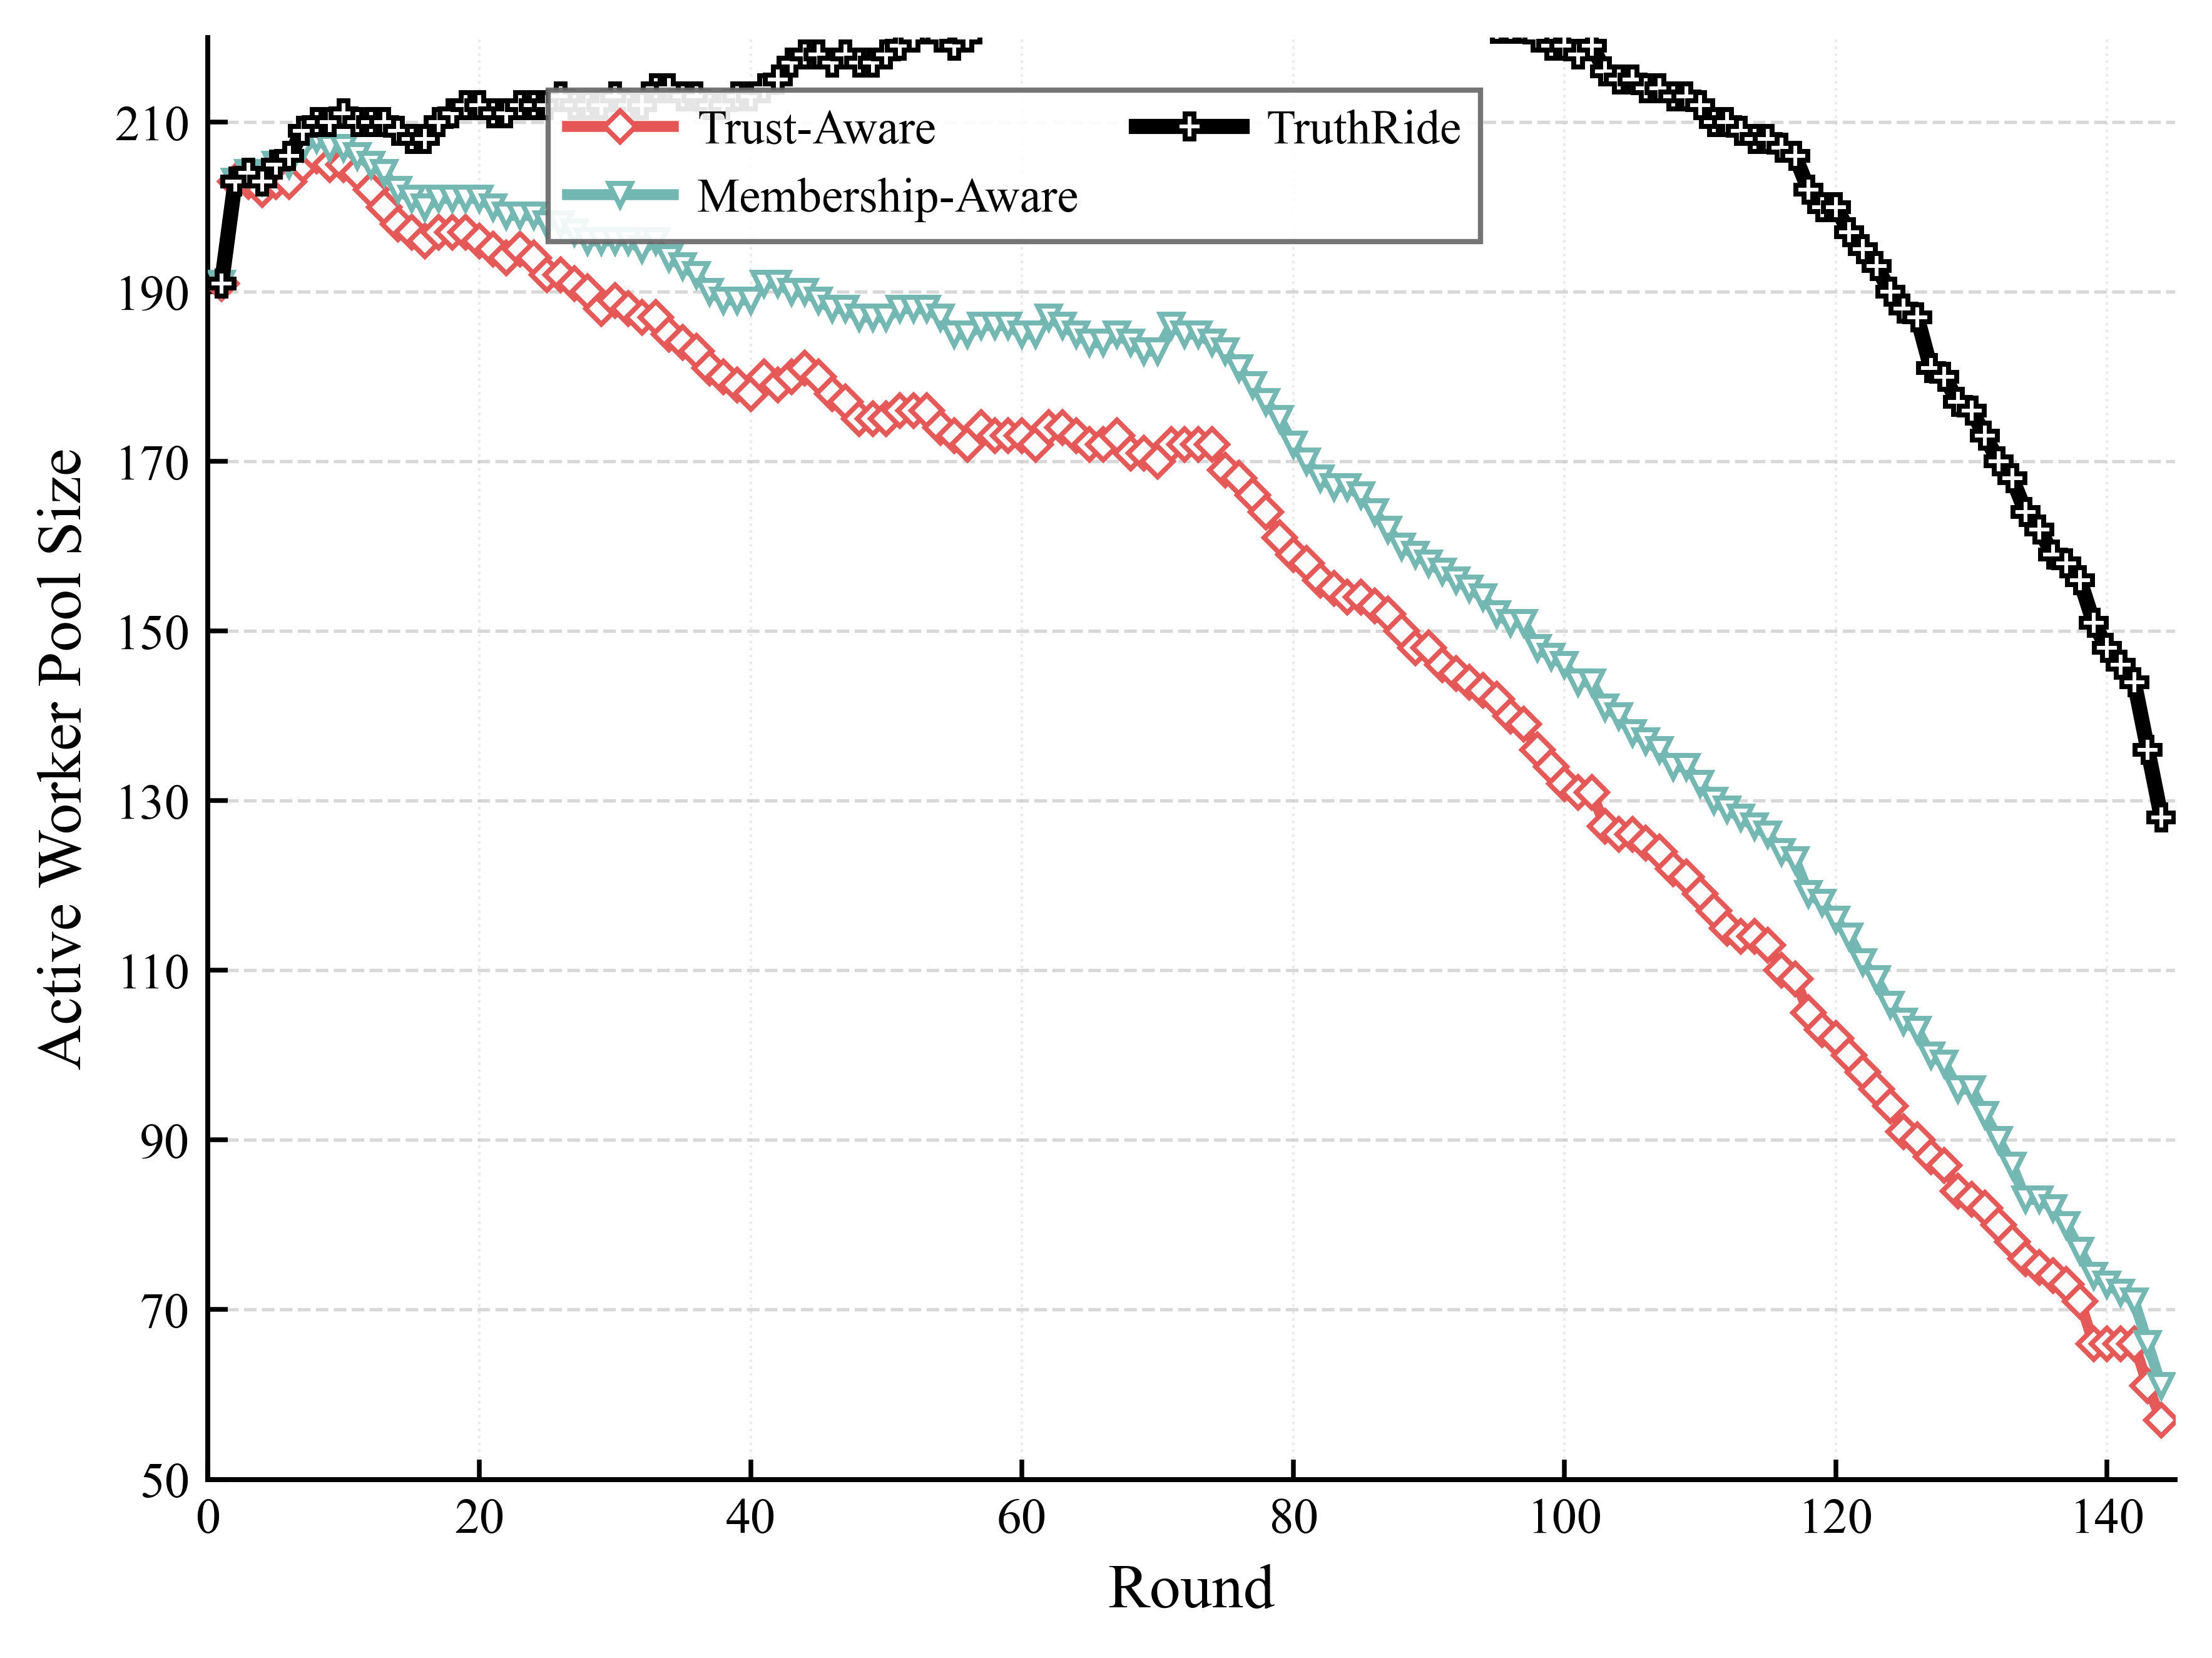

Reproduce this figure in Python.
import csv
import json
from pathlib import Path

import matplotlib
matplotlib.use("Agg")
import matplotlib.pyplot as plt
from matplotlib.lines import Line2D


SERIES_CONFIG = [
    {
        "label": "Trust-Aware",
        "csv_key": "trust_aware",
        "path": "experiment2_cmab_trust_round_results.json",
        "color": "#E45756",
        "marker": "D",
        "linestyle": "-",
        "linewidth": 2.1,
        "markersize": 4.2,
        "alpha": 0.98,
        "zorder": 4,
    },
    {
        "label": "Membership-Aware",
        "csv_key": "membership_aware",
        "path": "experiment2_cmab_trust_pgrd_round_results.json",
        "color": "#72B7B2",
        "marker": "v",
        "linestyle": "-",
        "linewidth": 2.1,
        "markersize": 4.4,
        "alpha": 0.98,
        "zorder": 4,
    },
    {
        "label": "TruthRide",
        "csv_key": "truthride",
        "path": "experiment2_cmab_trust_pgrd_lgsc_round_results.json",
        "color": "#000000",
        "marker": "P",
        "linestyle": "-",
        "linewidth": 2.9,
        "markersize": 4.8,
        "alpha": 1.0,
        "zorder": 5,
    },
]


OUTPUT_PNG = "experiment2_Fig. 6(c)：Active Worker Pool Size.png"
OUTPUT_PDF = "experiment2_Fig. 6(c)：Active Worker Pool Size.pdf"
OUTPUT_CSV = "experiment2_Fig. 6(c)：Active Worker Pool Size.csv"
METRIC_KEY = "num_available_workers"
SMOOTH_WINDOW = 1
LEGEND_MODE = "manual"
LEGEND_LOC = "upper center"
LEGEND_BBOX_TO_ANCHOR = (0.41, 0.98)
LEGEND_NCOL = 2
YLIM_MODE = "manual"
YLIM = (50, 220)
YTICK_STEP = 20


def load_round_results(path):
    with Path(path).open("r", encoding="utf-8") as f:
        records = json.load(f)
    return [item for item in records if int(item.get("num_tasks", 0)) > 0]


def moving_average(values, window):
    if window <= 1 or len(values) <= 2:
        return [round(float(value), 4) for value in values]

    half_window = window // 2
    smoothed = []
    for idx in range(len(values)):
        start = max(0, idx - half_window)
        end = min(len(values), idx + half_window + 1)
        smoothed.append(round(sum(values[start:end]) / (end - start), 4))
    return smoothed


def save_plot_data_csv(rounds, series_rows):
    headers = ["round"] + [config["csv_key"] for config in SERIES_CONFIG]
    with open(OUTPUT_CSV, "w", encoding="utf-8-sig", newline="") as f:
        writer = csv.writer(f)
        writer.writerow(headers)
        for idx, round_id in enumerate(rounds):
            row = [round_id]
            for values in series_rows:
                row.append(values[idx])
            writer.writerow(row)


def set_figure_style():
    plt.rcParams.update(
        {
            "font.family": "serif",
            "font.serif": ["Times New Roman", "Times", "DejaVu Serif"],
            "mathtext.fontset": "stix",
            "font.size": 10.0,
            "axes.labelsize": 12.0,
            "xtick.labelsize": 9.6,
            "ytick.labelsize": 9.6,
            "legend.fontsize": 9.2,
            "axes.linewidth": 0.95,
            "pdf.fonttype": 42,
            "ps.fonttype": 42,
            "figure.dpi": 150,
            "savefig.dpi": 600,
        }
    )


def plot_figure():
    set_figure_style()

    fig, ax = plt.subplots(figsize=(6.2, 4.8))
    fig.patch.set_facecolor("white")
    ax.set_facecolor("white")
    ax.set_axisbelow(True)
    csv_rounds = None
    csv_series_rows = []
    legend_handles = []
    y_values_all = []

    for config in SERIES_CONFIG:
        rounds = load_round_results(config["path"])
        x = [int(item["round_id"]) for item in rounds]
        raw_y = [float(item[METRIC_KEY]) for item in rounds]
        y = moving_average(raw_y, SMOOTH_WINDOW)

        if csv_rounds is None:
            csv_rounds = x
        csv_series_rows.append(y)
        y_values_all.extend(y)

        ax.plot(
            x,
            y,
            label=config["label"],
            color=config["color"],
            marker=config["marker"],
            linestyle=config["linestyle"],
            linewidth=config["linewidth"],
            markersize=config["markersize"],
            markevery=1,
            markerfacecolor="white",
            markeredgewidth=0.95,
            alpha=config["alpha"],
            zorder=config["zorder"],
            solid_capstyle="round",
            solid_joinstyle="round",
            antialiased=True,
        )
        legend_handles.append(
            Line2D(
                [0],
                [0],
                label=config["label"],
                color=config["color"],
                linestyle=config["linestyle"],
                linewidth=config["linewidth"],
                marker=config["marker"],
                markersize=config["markersize"],
                markerfacecolor="white",
                markeredgewidth=0.95,
            )
        )

    ax.set_xlabel("Round")
    ax.set_ylabel("Active Worker Pool Size")
    ax.set_xlim(0, 145)
    ax.set_xticks(range(0, 141, 20))
    if YLIM_MODE == "manual":
        ax.set_ylim(*YLIM)
        ax.set_yticks(range(YLIM[0], YLIM[1] + 1, YTICK_STEP))
    elif y_values_all:
        y_min = min(y_values_all)
        y_max = max(y_values_all)
        margin = max((y_max - y_min) * 0.08, 8.0)
        ax.set_ylim(y_min - margin, y_max + margin)

    ax.grid(
        True,
        axis="y",
        which="major",
        linestyle="--",
        linewidth=0.65,
        color="#b8b8b8",
        alpha=0.55,
    )
    ax.grid(
        True,
        axis="x",
        which="major",
        linestyle=":",
        linewidth=0.5,
        color="#c7c7c7",
        alpha=0.35,
    )

    ax.spines["top"].set_visible(False)
    ax.spines["right"].set_visible(False)
    ax.spines["bottom"].set_linewidth(0.95)
    ax.spines["left"].set_linewidth(0.95)
    ax.tick_params(axis="both", which="both", direction="in", top=False, right=False, length=3.8, width=0.9)

    legend_kwargs = {
        "handles": legend_handles,
        "loc": LEGEND_LOC if LEGEND_MODE == "manual" else "best",
        "ncol": LEGEND_NCOL,
        "frameon": True,
        "fancybox": False,
        "framealpha": 0.9,
        "facecolor": "white",
        "edgecolor": "#666666",
        "handlelength": 2.2,
        "handletextpad": 0.5,
        "columnspacing": 1.2,
        "labelspacing": 0.5,
    }
    if LEGEND_MODE == "manual":
        legend_kwargs["bbox_to_anchor"] = LEGEND_BBOX_TO_ANCHOR
    ax.legend(**legend_kwargs)

    fig.subplots_adjust(left=0.14, right=0.985, bottom=0.16, top=0.96)
    fig.savefig(OUTPUT_PNG, bbox_inches="tight")
    fig.savefig(OUTPUT_PDF, bbox_inches="tight")
    plt.close(fig)
    save_plot_data_csv(csv_rounds, csv_series_rows)

    print(f"Saved {OUTPUT_PNG}")
    print(f"Saved {OUTPUT_PDF}")
    print(f"Saved {OUTPUT_CSV}")


if __name__ == "__main__":
    plot_figure()
